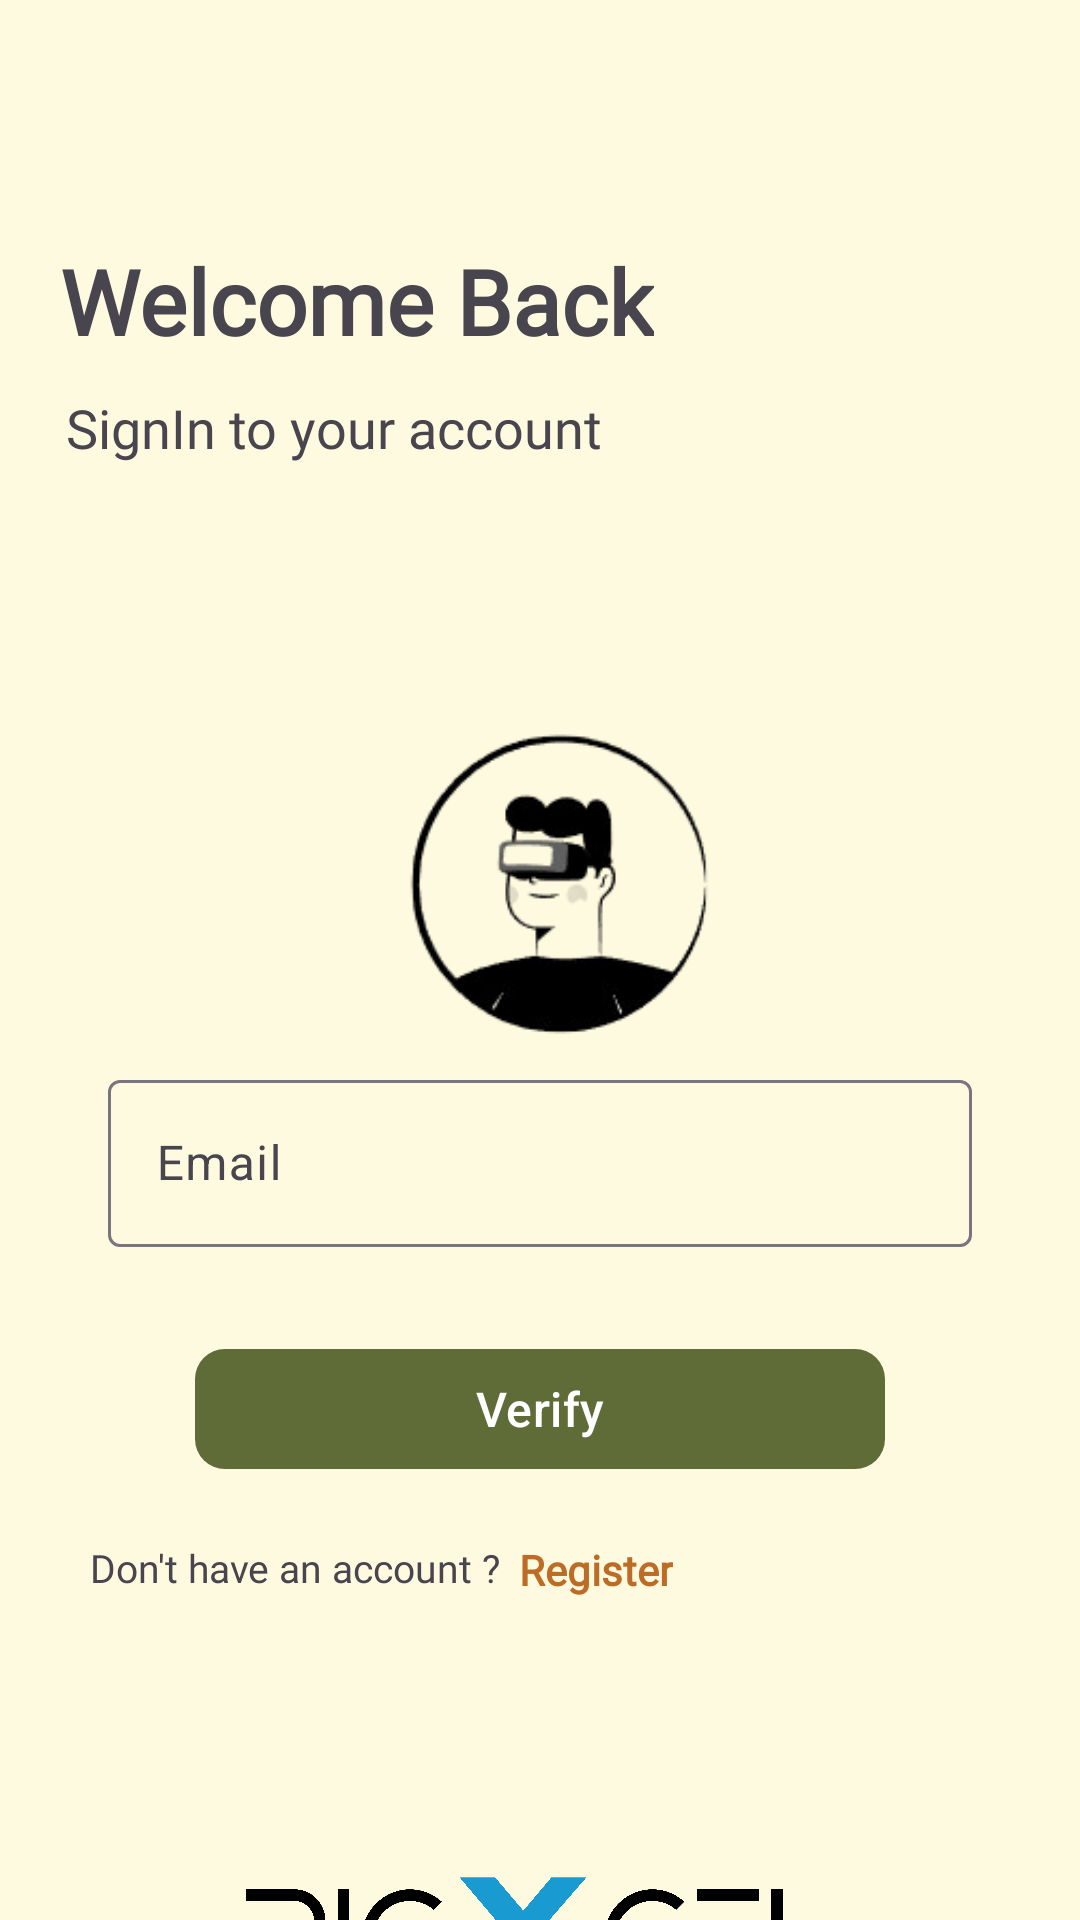

Layout XML and referenced resources for this Android screen:
<!-- AndroidManifest.xml: application theme Theme.ImageOrganizer -->
<!-- res/layout/activity_sign_in.xml -->
<?xml version="1.0" encoding="utf-8"?>
<androidx.constraintlayout.widget.ConstraintLayout
    xmlns:android="http://schemas.android.com/apk/res/android"
    xmlns:app="http://schemas.android.com/apk/res-auto"
    xmlns:tools="http://schemas.android.com/tools"
    android:layout_width="match_parent"
    android:layout_height="match_parent"
    android:background="@drawable/login_background"
    tools:context=".SignInActivity">


    <com.google.android.material.imageview.ShapeableImageView
        android:id="@+id/profileImageView"
        android:layout_width="match_parent"
        android:layout_height="400dp"
        android:layout_marginTop="80dp"
        android:src="@drawable/person"
        android:contentDescription="Profile Picture"
        app:shapeAppearanceOverlay="@style/CircleImageView"
     app:layout_constraintTop_toTopOf="parent"
        app:layout_constraintStart_toStartOf="parent"
        app:layout_constraintEnd_toEndOf="parent" />


    
    <TextView
        android:id="@+id/tvWelcome"
        android:layout_width="wrap_content"
        android:layout_height="wrap_content"
        android:layout_marginStart="20dp"
        android:layout_marginTop="80dp"
        android:fontFamily="@font/poppins"
        android:text="Welcome Back"
        android:textSize="30sp"
        android:textStyle="bold"
        app:layout_constraintStart_toStartOf="parent"
        app:layout_constraintTop_toTopOf="parent" />

    
    <TextView
        android:id="@+id/tvSignIn"
        android:layout_width="wrap_content"
        android:layout_height="wrap_content"
        android:layout_marginStart="22dp"
        android:layout_marginTop="10dp"
        android:fontFamily="@font/poppins"
        android:text="SignIn to your account"
        android:textSize="18sp"
        app:layout_constraintStart_toStartOf="parent"
        app:layout_constraintTop_toBottomOf="@id/tvWelcome" />

    
    <com.google.android.material.textfield.TextInputLayout
        android:id="@+id/emailSigninInputLayout"
        android:layout_width="0dp"
        android:layout_height="wrap_content"
        android:layout_marginTop="200dp"
        app:layout_constraintTop_toBottomOf="@id/tvSignIn"
        app:layout_constraintStart_toStartOf="parent"
        app:layout_constraintEnd_toEndOf="parent"
        app:layout_constraintHorizontal_bias="0.5"
        app:layout_constraintWidth_percent="0.8">

        <com.google.android.material.textfield.TextInputEditText
            android:id="@+id/emailSigninEditText"
            android:layout_width="match_parent"
            android:layout_height="wrap_content"
            android:hint="Email"
            android:inputType="textEmailAddress" />

    </com.google.android.material.textfield.TextInputLayout>

    
    <com.google.android.material.button.MaterialButton
        android:id="@+id/verifySigninButton"
        android:layout_width="230dp"
        android:layout_height="wrap_content"
        android:text="Verify"
        android:layout_marginTop="30dp"
        app:cornerRadius="10dp"
        android:textSize="16sp"
        app:layout_constraintTop_toBottomOf="@id/emailSigninInputLayout"
        app:layout_constraintStart_toStartOf="parent"
        app:layout_constraintEnd_toEndOf="parent"
        app:layout_constraintHorizontal_bias="0.5"
        app:layout_constraintWidth_percent="0.8" />

    <TextView
        android:id="@+id/textdont"
        android:layout_width="wrap_content"
        android:layout_height="wrap_content"
        android:layout_marginStart="30dp"
        android:layout_marginTop="20dp"
        android:fontFamily="@font/poppins"
        android:text="Don't have an account ?"
        android:textSize="13sp"
        app:layout_constraintStart_toStartOf="parent"
        app:layout_constraintTop_toBottomOf="@id/verifySigninButton" />

    <TextView
        android:id="@+id/textRegister"
        android:layout_width="wrap_content"
        android:layout_height="wrap_content"
        android:text="Register"
        app:layout_constraintStart_toEndOf="@id/textdont"
        app:layout_constraintTop_toBottomOf="@id/verifySigninButton"
        android:layout_marginTop="20dp"
        android:layout_marginStart="6dp"
        android:fontFamily="@font/poppins"
        android:textColor="@color/custom_color_secondary"
        android:textStyle="bold"/>

    <ImageView
        android:id="@+id/imglogo"
        android:layout_width="200dp"
        android:layout_height="300dp"
        android:src="@drawable/app_logo"
        app:layout_constraintEnd_toEndOf="parent"
        app:layout_constraintStart_toStartOf="parent"
        app:layout_constraintTop_toBottomOf="@id/verifySigninButton" />

</androidx.constraintlayout.widget.ConstraintLayout>
<!-- resources referenced by this layout -->
<resources>
  <color name="custom_color_secondary">#bc6c25</color>
  <!-- drawable app_logo: png bitmap (drawable, 129672 bytes) -->
  <!-- drawable person: png bitmap (drawable, 15242 bytes) -->
  <style name="CircleImageView">
          <item name="cornerFamily">rounded</item>
          <item name="cornerSize">50%</item> 
      </style>
  <style name="Theme.ImageOrganizer" parent="Base.Theme.ImageOrganizer" />
  <style name="Base.Theme.ImageOrganizer" parent="Theme.Material3.DayNight.NoActionBar">
          
  
          
          <item name="colorPrimary">@color/custom_color_primary</item>
          <item name="colorPrimaryVariant">@color/custom_color_secondary</item>
          <item name="colorOnPrimary">@color/white</item>
  
          
          <item name="colorSecondary">@color/custom_color_secondary</item>
          <item name="colorSecondaryVariant">@color/custom_color_secondary_light</item>
          <item name="colorOnSecondary">@color/white</item>
  
          
          <item name="android:colorBackground">@color/custom_color_background</item>
          <item name="colorOnBackground">@color/custom_color_text_primary</item>
  
          
          <item name="colorSurface">@color/white</item>
          <item name="colorOnSurface">@color/custom_color_text_secondary</item>
  
          
          <item name="android:statusBarColor">?attr/colorPrimaryVariant</item>
      </style>
  <color name="custom_color_primary">#606c38</color>
  <color name="white">#FFFFFFFF</color>
  <color name="custom_color_secondary_light">#dda15e</color>
  <color name="custom_color_background">#fefae0</color>
  <color name="custom_color_text_primary">#060906</color>
  <color name="custom_color_text_secondary">#464747</color>
</resources>
